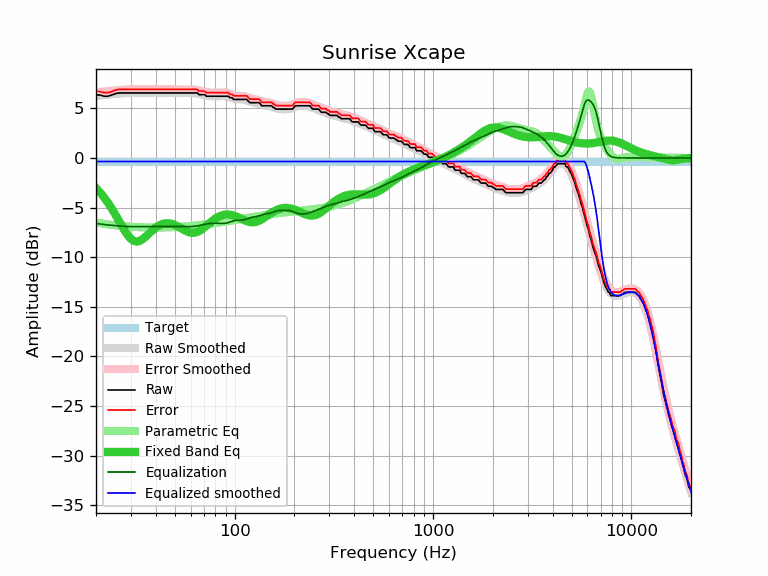

Source data for this figure (header and first rows):
frequency, raw, error, smoothed, error_smoothed, equalization, parametric_eq, equalized_raw, equalized_smoothed, target
20, 6.39, 6.75, 6.25, 6.61, -6.61, -3.05, -0.22, -0.36, -0.36
21, 6.33, 6.69, 6.30, 6.66, -6.66, -3.50, -0.33, -0.36, -0.36
22, 6.23, 6.59, 6.35, 6.71, -6.71, -3.99, -0.47, -0.36, -0.36
23, 6.23, 6.59, 6.39, 6.75, -6.75, -4.52, -0.52, -0.36, -0.36
24, 6.34, 6.70, 6.43, 6.79, -6.79, -5.09, -0.44, -0.36, -0.36
25, 6.48, 6.84, 6.46, 6.82, -6.82, -5.68, -0.34, -0.36, -0.36
26, 6.56, 6.92, 6.49, 6.85, -6.85, -6.28, -0.29, -0.36, -0.36
27, 6.56, 6.92, 6.52, 6.87, -6.87, -6.86, -0.31, -0.36, -0.36
28, 6.56, 6.92, 6.53, 6.89, -6.89, -7.38, -0.33, -0.36, -0.36
29, 6.56, 6.92, 6.55, 6.90, -6.90, -7.83, -0.34, -0.36, -0.36
30, 6.56, 6.92, 6.56, 6.92, -6.92, -8.16, -0.35, -0.36, -0.36
31, 6.56, 6.92, 6.57, 6.92, -6.92, -8.36, -0.36, -0.36, -0.36
32, 6.56, 6.92, 6.57, 6.93, -6.93, -8.43, -0.37, -0.36, -0.36
33, 6.56, 6.92, 6.57, 6.93, -6.93, -8.38, -0.37, -0.36, -0.36
34, 6.56, 6.92, 6.57, 6.93, -6.93, -8.25, -0.37, -0.36, -0.36
35, 6.56, 6.92, 6.57, 6.93, -6.93, -8.06, -0.37, -0.36, -0.36
36, 6.56, 6.92, 6.57, 6.93, -6.93, -7.84, -0.36, -0.36, -0.36
37, 6.56, 6.92, 6.57, 6.92, -6.92, -7.61, -0.36, -0.36, -0.36
38, 6.56, 6.92, 6.57, 6.92, -6.92, -7.40, -0.36, -0.36, -0.36
39, 6.56, 6.92, 6.56, 6.92, -6.92, -7.20, -0.36, -0.36, -0.36
40, 6.56, 6.92, 6.56, 6.92, -6.92, -7.02, -0.36, -0.36, -0.36
41, 6.56, 6.92, 6.56, 6.92, -6.92, -6.88, -0.36, -0.36, -0.36
42, 6.56, 6.92, 6.56, 6.92, -6.92, -6.76, -0.35, -0.36, -0.36
43, 6.56, 6.92, 6.56, 6.92, -6.92, -6.67, -0.35, -0.36, -0.36
44, 6.56, 6.92, 6.56, 6.92, -6.92, -6.62, -0.35, -0.36, -0.36
45, 6.56, 6.92, 6.56, 6.92, -6.92, -6.59, -0.35, -0.36, -0.36
46, 6.56, 6.92, 6.56, 6.92, -6.92, -6.58, -0.35, -0.36, -0.36
47, 6.56, 6.92, 6.56, 6.92, -6.92, -6.60, -0.35, -0.36, -0.36
48, 6.56, 6.92, 6.56, 6.92, -6.92, -6.63, -0.35, -0.36, -0.36
49, 6.56, 6.92, 6.56, 6.92, -6.92, -6.69, -0.36, -0.36, -0.36
50, 6.56, 6.92, 6.56, 6.92, -6.92, -6.76, -0.36, -0.36, -0.36
51, 6.56, 6.92, 6.56, 6.92, -6.92, -6.84, -0.36, -0.36, -0.36
52, 6.56, 6.92, 6.56, 6.92, -6.92, -6.92, -0.36, -0.36, -0.36
53, 6.56, 6.92, 6.57, 6.92, -6.92, -7.02, -0.36, -0.36, -0.36
54, 6.56, 6.92, 6.57, 6.92, -6.92, -7.11, -0.36, -0.36, -0.36
55, 6.56, 6.92, 6.57, 6.93, -6.93, -7.21, -0.36, -0.36, -0.36
56, 6.56, 6.92, 6.57, 6.93, -6.93, -7.29, -0.36, -0.36, -0.36
57, 6.56, 6.92, 6.57, 6.93, -6.93, -7.37, -0.36, -0.36, -0.36
58, 6.56, 6.92, 6.57, 6.93, -6.93, -7.44, -0.36, -0.36, -0.36
59, 6.56, 6.92, 6.57, 6.92, -6.92, -7.49, -0.36, -0.36, -0.36
60, 6.56, 6.92, 6.56, 6.92, -6.92, -7.52, -0.36, -0.36, -0.36
61, 6.56, 6.92, 6.55, 6.91, -6.91, -7.54, -0.35, -0.36, -0.36
62, 6.56, 6.92, 6.54, 6.90, -6.90, -7.54, -0.34, -0.36, -0.36
63, 6.56, 6.92, 6.53, 6.88, -6.88, -7.53, -0.32, -0.36, -0.36
64, 6.56, 6.92, 6.51, 6.86, -6.86, -7.49, -0.30, -0.36, -0.36
65, 6.54, 6.90, 6.48, 6.84, -6.84, -7.44, -0.30, -0.36, -0.36
66, 6.39, 6.75, 6.46, 6.82, -6.82, -7.38, -0.42, -0.36, -0.36
67, 6.39, 6.75, 6.43, 6.79, -6.79, -7.30, -0.40, -0.36, -0.36
68, 6.39, 6.75, 6.40, 6.76, -6.76, -7.22, -0.37, -0.36, -0.36
69, 6.39, 6.75, 6.38, 6.73, -6.73, -7.13, -0.34, -0.36, -0.36
70, 6.39, 6.75, 6.35, 6.70, -6.70, -7.03, -0.31, -0.36, -0.36
71, 6.36, 6.72, 6.32, 6.68, -6.68, -6.93, -0.32, -0.36, -0.36
72, 6.23, 6.59, 6.30, 6.65, -6.65, -6.83, -0.42, -0.36, -0.36
73, 6.23, 6.59, 6.28, 6.63, -6.63, -6.72, -0.40, -0.36, -0.36
74, 6.23, 6.59, 6.26, 6.62, -6.62, -6.62, -0.38, -0.36, -0.36
75, 6.23, 6.59, 6.25, 6.60, -6.60, -6.52, -0.37, -0.36, -0.36
76, 6.23, 6.59, 6.24, 6.59, -6.59, -6.43, -0.36, -0.36, -0.36
77, 6.23, 6.59, 6.23, 6.58, -6.58, -6.34, -0.35, -0.36, -0.36
78, 6.23, 6.59, 6.23, 6.58, -6.58, -6.25, -0.35, -0.36, -0.36
79, 6.23, 6.59, 6.22, 6.58, -6.58, -6.18, -0.35, -0.36, -0.36
... 553 more rows
